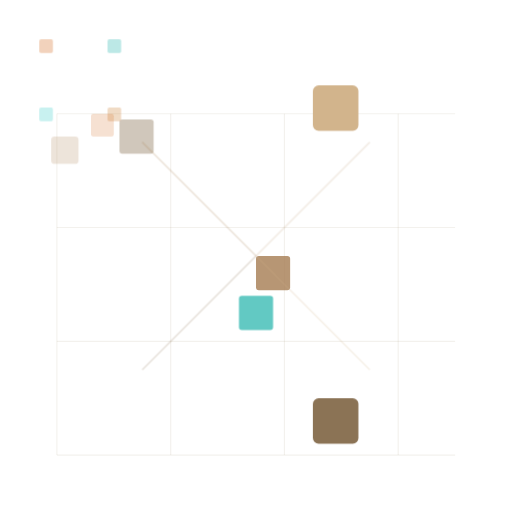
t = 0.00 s
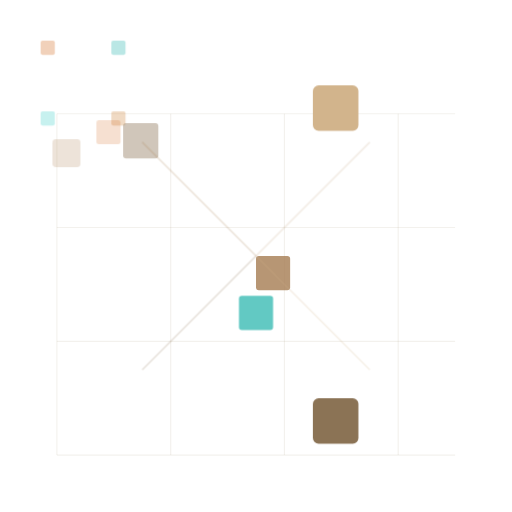
t = 1.67 s
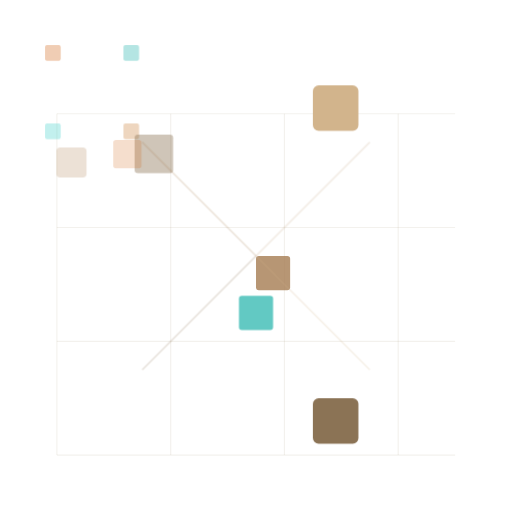
t = 3.33 s
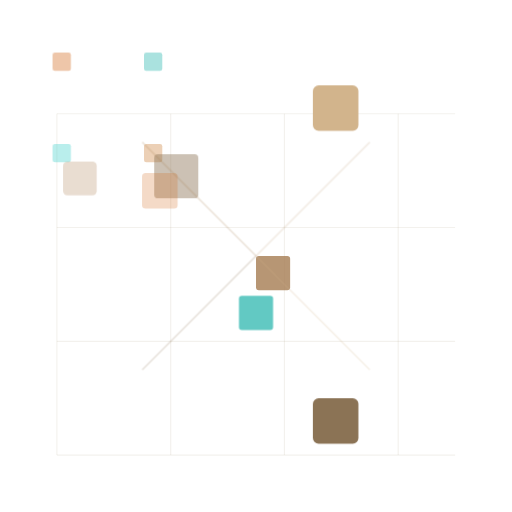
t = 5.00 s
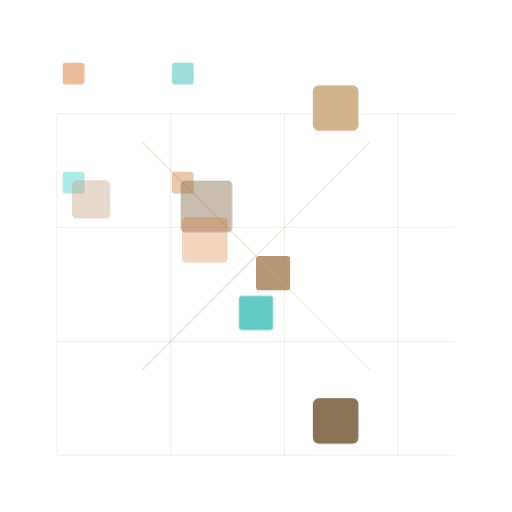
t = 6.67 s
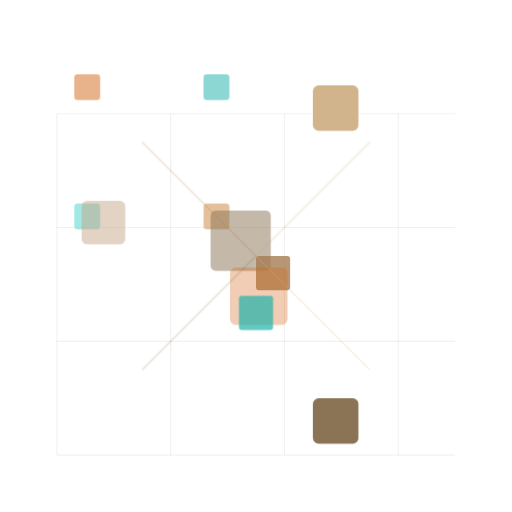
t = 8.33 s

The animated SVG that drew these frames (rendered in a browser with its animation timeline set to each time). Animation: 5 CSS @keyframes rules; frames cover the first 8.33 s, repeats indefinitely.

<svg width="90" height="90" viewBox="0 0 90 90" fill="none" xmlns="http://www.w3.org/2000/svg">
  <defs>
    <style>
      .scale-group {
        transform-origin: 45px 45px;
      }
      
      .micro-scale {
        animation: microPulse 32s ease-in-out infinite;
      }
      
      .macro-scale {
        animation: macroPulse 40s ease-in-out infinite;
      }
      
      .nested-scale {
        animation: nestedScale 48s ease-in-out infinite;
      }
      
      @keyframes microPulse {
        0%, 100% {
          transform: scale(0.3);
          opacity: 0.3;
        }
        50% {
          transform: scale(0.8);
          opacity: 0.7;
        }
      }
      
      @keyframes macroPulse {
        0%, 100% {
          transform: scale(1);
          opacity: 0.4;
        }
        50% {
          transform: scale(1.5);
          opacity: 0.8;
        }
      }
      
      @keyframes nestedScale {
        0%, 100% {
          transform: scale(0.5);
          opacity: 0.4;
        }
        33% {
          transform: scale(1.2);
          opacity: 0.6;
        }
        66% {
          transform: scale(0.7);
          opacity: 0.5;
        }
      }
      
      .floating-scale {
        animation: floatScale 60s ease-in-out infinite;
      }
      
      .floating-scale:nth-child(2) {
        animation-delay: 16s;
      }
      
      .floating-scale:nth-child(3) {
        animation-delay: 32s;
      }
      
      @keyframes floatScale {
        0%, 100% {
          transform: translateY(0px) scale(0.6);
          opacity: 0.3;
        }
        25% {
          transform: translateY(-5px) scale(1.2);
          opacity: 0.6;
        }
        50% {
          transform: translateY(-10px) scale(0.8);
          opacity: 0.4;
        }
        75% {
          transform: translateY(-5px) scale(1.4);
          opacity: 0.7;
        }
      }
      
      .perspective-shift {
        animation: perspectiveShift 72s ease-in-out infinite;
      }
      
      @keyframes perspectiveShift {
        0%, 100% {
          transform: scale(0.4) translateY(0px);
          opacity: 0.2;
        }
        25% {
          transform: scale(1.8) translateY(-8px);
          opacity: 0.5;
        }
        50% {
          transform: scale(0.6) translateY(-15px);
          opacity: 0.3;
        }
        75% {
          transform: scale(2.2) translateY(-5px);
          opacity: 0.6;
        }
      }
    </style>
  </defs>
  
  <!-- Mid-Century Modern Grid Background -->
  <line x1="10" y1="80" x2="80" y2="80" stroke="#8B7355" stroke-width="0.2" opacity="0.1"/>
  <line x1="10" y1="60" x2="80" y2="60" stroke="#8B7355" stroke-width="0.2" opacity="0.1"/>
  <line x1="10" y1="40" x2="80" y2="40" stroke="#8B7355" stroke-width="0.2" opacity="0.1"/>
  <line x1="10" y1="20" x2="80" y2="20" stroke="#8B7355" stroke-width="0.2" opacity="0.1"/>
  
  <line x1="10" y1="20" x2="10" y2="80" stroke="#8B7355" stroke-width="0.2" opacity="0.1"/>
  <line x1="30" y1="20" x2="30" y2="80" stroke="#8B7355" stroke-width="0.2" opacity="0.1"/>
  <line x1="50" y1="20" x2="50" y2="80" stroke="#8B7355" stroke-width="0.2" opacity="0.1"/>
  <line x1="70" y1="20" x2="70" y2="80" stroke="#8B7355" stroke-width="0.2" opacity="0.1"/>
  
  <!-- Micro Scale Elements - All Squares -->
  <g class="scale-group">
    <rect x="23" y="23" width="8" height="8" rx="1" fill="#D2691E" class="micro-scale"/>
    <rect x="63" y="23" width="8" height="8" rx="1" fill="#20B2AA" class="micro-scale"/>
    <rect x="63" y="63" width="8" height="8" rx="1" fill="#CD853F" class="micro-scale"/>
    <rect x="23" y="63" width="8" height="8" rx="1" fill="#48D1CC" class="micro-scale"/>
  </g>
  
  <!-- Nested Scale Elements - All Squares -->
  <g class="scale-group">
    <rect x="42" y="42" width="12" height="12" rx="1" fill="#8B7355" class="nested-scale"/>
    <rect x="45" y="45" width="6" height="6" rx="0.5" fill="#A67C52" opacity="0.8"/>
  </g>
  
  <!-- Floating Scale Elements - All Squares -->
  <g class="scale-group">
    <rect x="15" y="40" width="8" height="8" rx="1" fill="#C4A484" class="floating-scale"/>
    <rect x="55" y="15" width="8" height="8" rx="1" fill="#D2B48C" class="floating-scale"/>
    <rect x="55" y="70" width="8" height="8" rx="1" fill="#8B7355" class="floating-scale"/>
  </g>
  
  <!-- Perspective Shift Element - All Squares -->
  <g class="scale-group">
    <rect x="40" y="50" width="10" height="10" rx="1" fill="#D2691E" class="perspective-shift"/>
    <rect x="42" y="52" width="6" height="6" rx="0.5" fill="#20B2AA" opacity="0.7"/>
  </g>
  
  <!-- Scale Reference Lines - Warm Gray Accents -->
  <line x1="45" y1="45" x2="25" y2="25" stroke="#A67C52" stroke-width="0.3" opacity="0.2"/>
  <line x1="45" y1="45" x2="65" y2="25" stroke="#C4A484" stroke-width="0.3" opacity="0.2"/>
  <line x1="45" y1="45" x2="65" y2="65" stroke="#D2B48C" stroke-width="0.3" opacity="0.2"/>
  <line x1="45" y1="45" x2="25" y2="65" stroke="#8B7355" stroke-width="0.3" opacity="0.2"/>
</svg> 
